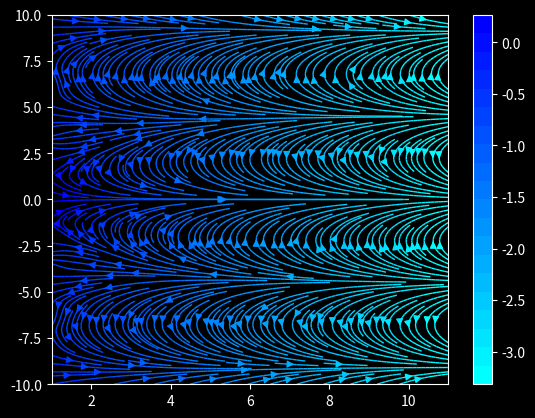

Python code for this plot:
import sys
import matplotlib.pyplot as plt
import numpy as np
from mpl_toolkits.mplot3d import Axes3D
from matplotlib.colors import LinearSegmentedColormap




def zeta(s,n):
	sum=[0]*len(s)
	for r in range(n):
		sum+=(r+1)**(-s)
	return sum

i=(-1)**0.5
x=np.linspace(1,11,20)
y=np.linspace(-10,10,20)
x, y = np.meshgrid(x, y)

s=x+i*y
z=zeta(s, 10)-1

plt.style.use('dark_background')
colors = [	(0.0, 1.0, 1.0, 1.0),
			(0.0, 0.5, 1.0, 1.0),
			(0.0, 0.0, 1.0, 1.0)]  


cmap_name = 'my_list'
cm = LinearSegmentedColormap.from_list(cmap_name, colors, N=20)

fig = plt.figure()
ax = fig.add_subplot(111)
strm=ax.streamplot(x,y,z.real,z.imag,
			color=np.log(abs(z))/np.log(10),
			linewidth=1,density=3,cmap=cm)
fig.colorbar(strm.lines)
plt.show()
